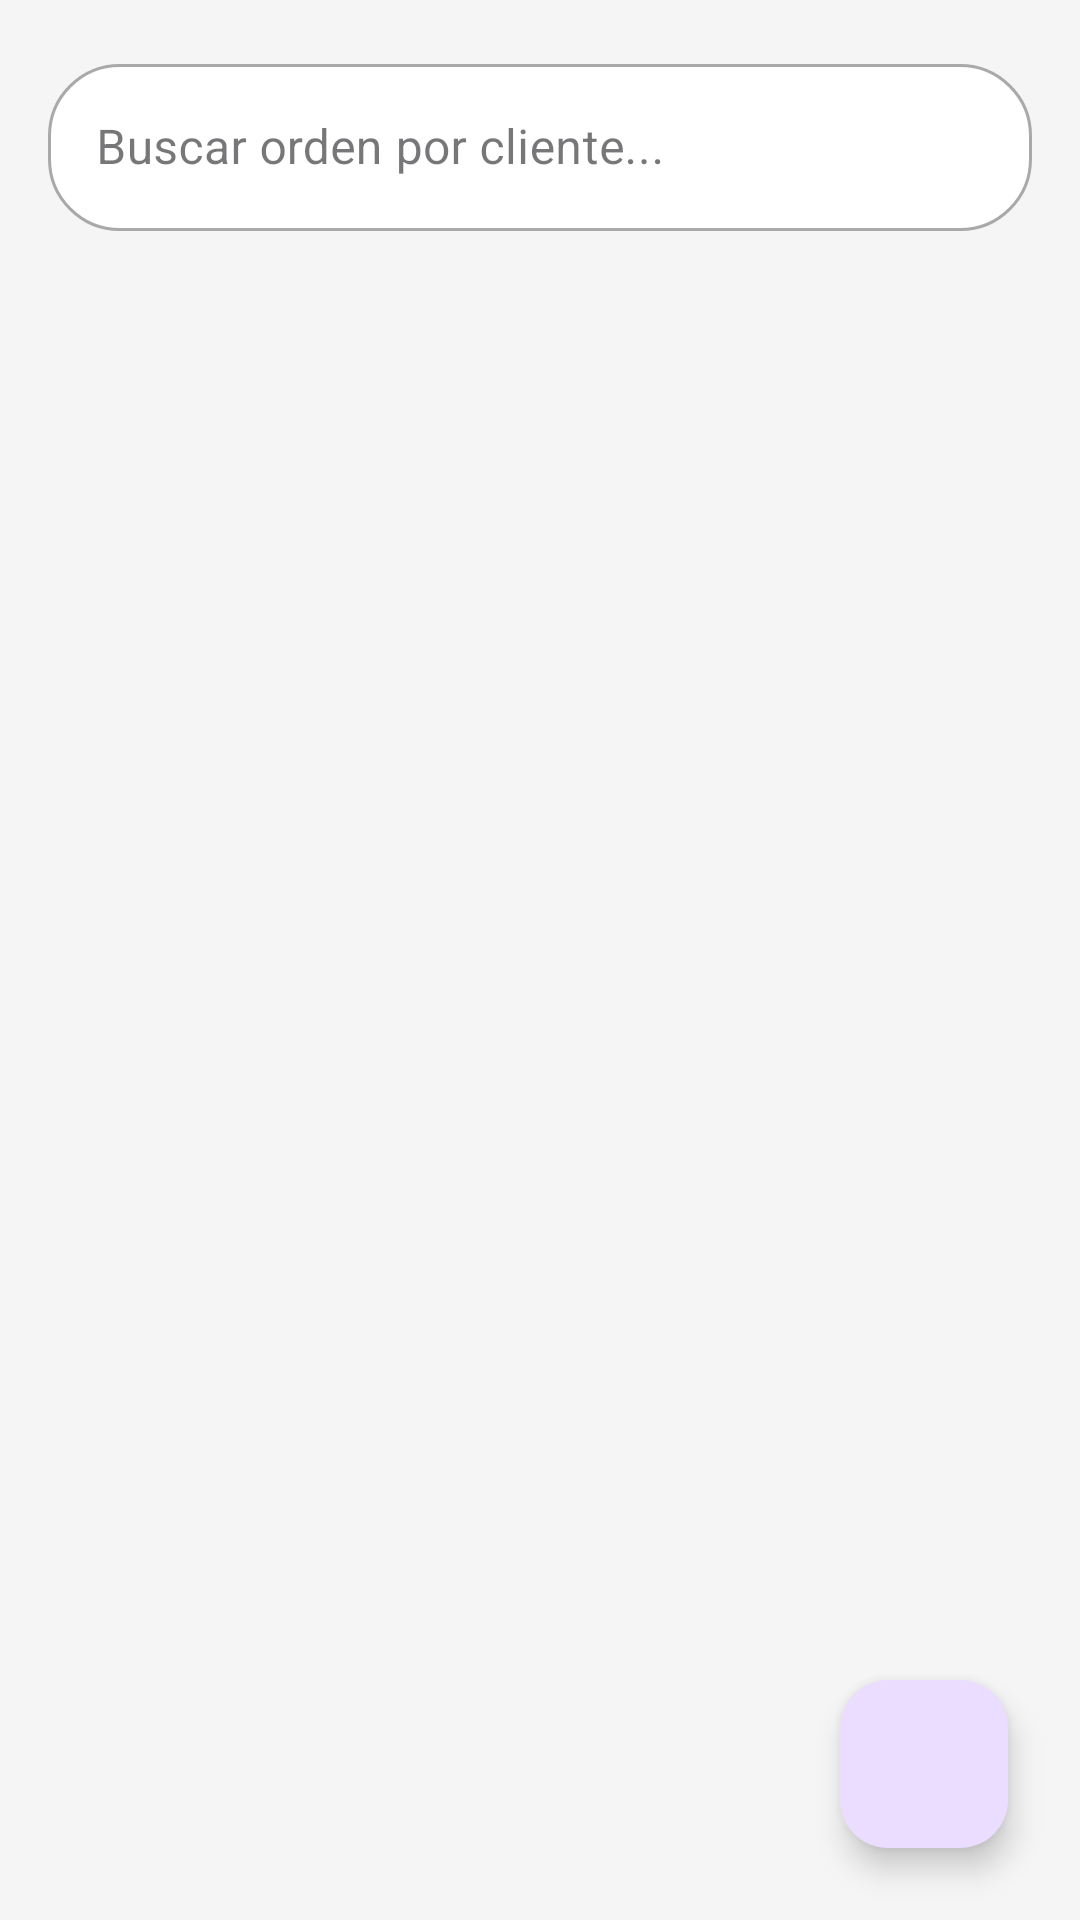

Android layout source for this screen:
<!-- AndroidManifest.xml: application theme Theme.MECANAPP -->
<!-- res/layout/fragment_ordenes.xml -->
<?xml version="1.0" encoding="utf-8"?>
<androidx.constraintlayout.widget.ConstraintLayout
    xmlns:android="http://schemas.android.com/apk/res/android"
    xmlns:app="http://schemas.android.com/apk/res-auto"
    android:layout_width="match_parent"
    android:layout_height="match_parent"
    android:background="#F5F5F5">

    <com.google.android.material.textfield.TextInputLayout
        android:id="@+id/searchLayoutOrdenes"
        style="@style/Widget.MaterialComponents.TextInputLayout.OutlinedBox"
        android:layout_width="match_parent"
        android:layout_height="wrap_content"
        android:layout_margin="16dp"
        app:startIconDrawable="@drawable/ic_search"
        app:boxCornerRadiusTopStart="24dp"
        app:boxCornerRadiusTopEnd="24dp"
        app:boxCornerRadiusBottomStart="24dp"
        app:boxCornerRadiusBottomEnd="24dp"
        app:boxBackgroundColor="@android:color/white"
        app:layout_constraintTop_toTopOf="parent">

        <com.google.android.material.textfield.TextInputEditText
            android:id="@+id/etBuscarOrden"
            android:layout_width="match_parent"
            android:layout_height="wrap_content"
            android:hint="Buscar orden por cliente..."
            android:imeOptions="actionSearch"
            android:inputType="text" />
    </com.google.android.material.textfield.TextInputLayout>

    <TextView
        android:id="@+id/tvSinResultadosOrdenes"
        android:layout_width="wrap_content"
        android:layout_height="wrap_content"
        android:text="No se encontraron órdenes"
        android:textColor="#888888"
        android:textSize="16sp"
        android:visibility="gone"
        app:layout_constraintBottom_toBottomOf="parent"
        app:layout_constraintEnd_toEndOf="parent"
        app:layout_constraintStart_toStartOf="parent"
        app:layout_constraintTop_toBottomOf="@id/searchLayoutOrdenes" />

    <androidx.recyclerview.widget.RecyclerView
        android:id="@+id/rvOrdenes"
        android:layout_width="0dp"
        android:layout_height="0dp"
        android:layout_marginTop="8dp"
        android:clipToPadding="false"
        android:paddingBottom="80dp"
        app:layoutManager="androidx.recyclerview.widget.LinearLayoutManager"
        app:layout_constraintTop_toBottomOf="@id/searchLayoutOrdenes"
        app:layout_constraintBottom_toBottomOf="parent"
        app:layout_constraintStart_toStartOf="parent"
        app:layout_constraintEnd_toEndOf="parent" />

    <com.google.android.material.floatingactionbutton.FloatingActionButton
        android:id="@+id/fabAgregarOrden"
        android:layout_width="wrap_content"
        android:layout_height="wrap_content"
        android:layout_margin="24dp"
        android:src="@drawable/ic_add"
        app:layout_constraintBottom_toBottomOf="parent"
        app:layout_constraintEnd_toEndOf="parent" />

</androidx.constraintlayout.widget.ConstraintLayout>
<!-- resources referenced by this layout -->
<resources>
  <style name="Theme.MECANAPP" parent="Base.Theme.MECANAPP" />
  <style name="Base.Theme.MECANAPP" parent="Theme.Material3.DayNight.NoActionBar">
          
          
      </style>
</resources>
